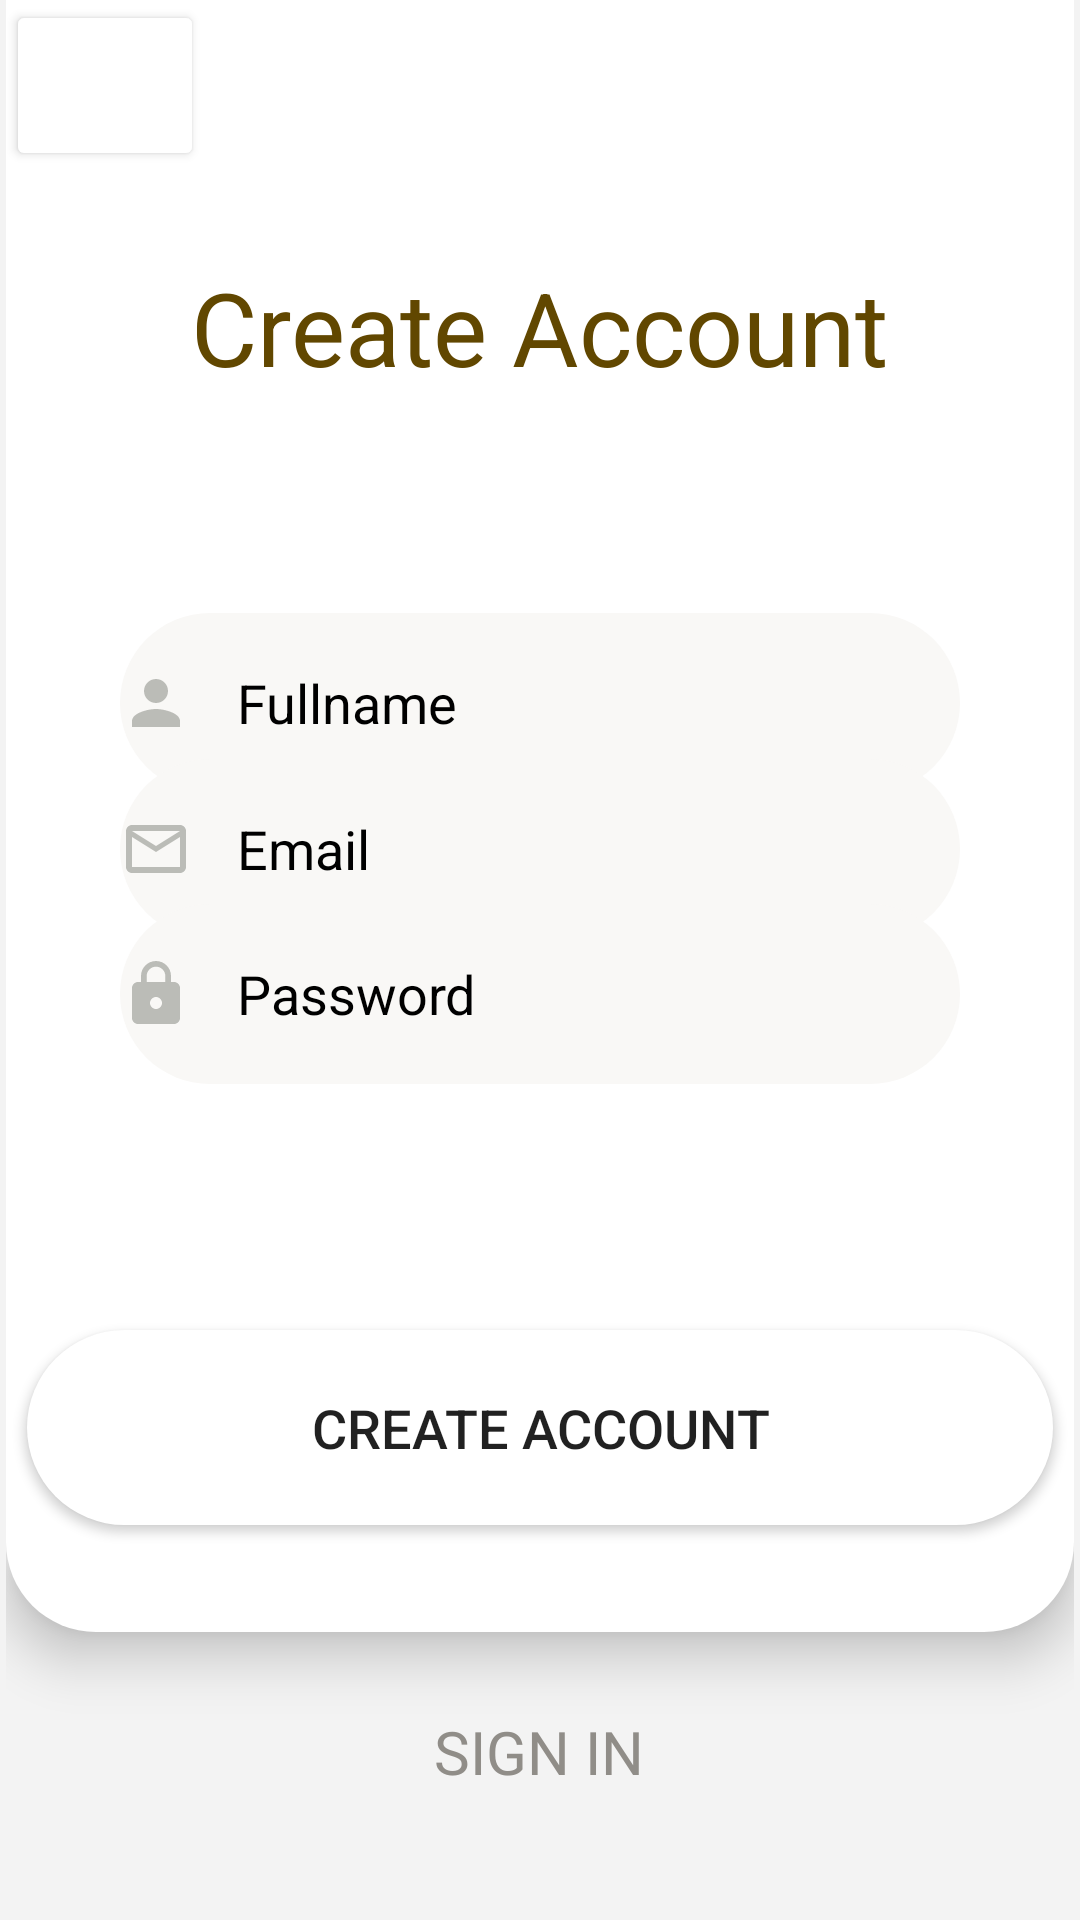

Produce the Android XML layout that renders to this screen, including the resource entries it uses.
<!-- AndroidManifest.xml: application theme Theme.FruitApplication.NoActionBar -->
<!-- res/layout/activity_creat_account.xml -->
<?xml version="1.0" encoding="utf-8"?>
<layout xmlns:android="http://schemas.android.com/apk/res/android"
    xmlns:app="http://schemas.android.com/apk/res-auto"
    xmlns:tools="http://schemas.android.com/tools"
    >
    <data >
        <variable
            name="loginViewModel"
            type="com.example.fruit_application.activities.viewModel.LoginRegisterViewModel" />
    </data>

    <androidx.constraintlayout.widget.ConstraintLayout
        android:layout_width="match_parent"
        android:layout_height="match_parent"
        android:background="#f3f3f3"
        android:paddingLeft="2dp"
        android:paddingRight="2dp"
        tools:context=".activities.CreatAccountActivity">

    <androidx.constraintlayout.widget.Guideline
        android:id="@+id/guideline3"
        android:layout_width="wrap_content"
        android:layout_height="wrap_content"
        android:orientation="horizontal"
        app:layout_constraintGuide_percent="0.85" />

    <androidx.constraintlayout.widget.ConstraintLayout
        android:id="@+id/constraintLayout"
        android:layout_width="match_parent"
        android:layout_height="0dp"
        android:background="@drawable/background_login"
        android:elevation="5dp"
        android:translationZ="5dp"
        app:layout_constraintBottom_toTopOf="@+id/guideline3"
        app:layout_constraintEnd_toEndOf="parent"
        app:layout_constraintStart_toStartOf="parent"
        app:layout_constraintTop_toTopOf="parent"
        app:layout_constraintVertical_bias="1.0">

        <TextView
            android:id="@+id/textView"
            android:layout_width="247dp"
            android:layout_height="54dp"
            android:text="Create Account"
            android:textAlignment="center"
            android:textColor="#614700"
            android:textSize="34sp"
            app:layout_constraintBottom_toBottomOf="parent"
            app:layout_constraintEnd_toEndOf="parent"
            app:layout_constraintHorizontal_bias="0.498"
            app:layout_constraintStart_toStartOf="parent"
            app:layout_constraintTop_toTopOf="parent"
            app:layout_constraintVertical_bias="0.176" />


        <EditText
            android:id="@+id/edtFullnameCreatAcc"
            android:layout_width="280dp"
            android:layout_height="60dp"
            android:background="@drawable/background_edittext"
            android:drawableStart="@drawable/ic_baseline_person_24"
            android:drawablePadding="15dp"
            android:ems="10"
            android:hint="Fullname"
            android:inputType="textEmailAddress"
            android:textColor="@color/black"
            android:textColorHint="@color/black"
            app:layout_constraintBottom_toBottomOf="parent"
            app:layout_constraintEnd_toEndOf="parent"
            app:layout_constraintStart_toStartOf="parent"
            app:layout_constraintTop_toBottomOf="@+id/textView"
            app:layout_constraintVertical_bias="0.186" />

        <EditText
            android:id="@+id/edtEmailCreatAcc"
            android:layout_width="280dp"
            android:layout_height="60dp"
            android:background="@drawable/background_edittext"
            android:drawableStart="@drawable/ic_baseline_mail_outline_24"
            android:drawablePadding="15dp"
            android:ems="10"
            android:hint="Email"
            android:inputType="textEmailAddress"
            android:textColor="@color/black"
            android:textColorHint="@color/black"
            app:layout_constraintBottom_toBottomOf="parent"
            app:layout_constraintEnd_toEndOf="parent"
            app:layout_constraintStart_toStartOf="parent"
            app:layout_constraintTop_toBottomOf="@+id/textView"
            app:layout_constraintVertical_bias="0.328" />

        <EditText
            android:id="@+id/edtPasswordCreatAcc"
            android:layout_width="280dp"
            android:layout_height="60dp"
            android:background="@drawable/background_edittext"
            android:drawableStart="@drawable/ic_baseline_lock_24"
            android:drawablePadding="15dp"
            android:ems="10"
            android:hint="Password"
            android:inputType="textPassword"
            android:textColor="@color/black"
            android:textColorHint="@color/black"
            app:layout_constraintBottom_toBottomOf="parent"
            app:layout_constraintEnd_toEndOf="parent"
            app:layout_constraintStart_toStartOf="parent"
            app:layout_constraintTop_toBottomOf="@+id/textView"
            app:layout_constraintVertical_bias="0.468" />

        <Button
            android:id="@+id/btnCreateAcc"
            android:layout_width="342dp"
            android:layout_height="65dp"
            android:background="@drawable/background_search"
            android:drawablePadding="10dp"
            android:text="Create Account"
            android:textSize="18sp"
            app:icon="@drawable/ic_baseline_arrow_forward_24"
            app:iconGravity="textStart"
            app:iconSize="18sp"
            app:layout_constraintBottom_toBottomOf="parent"
            app:layout_constraintEnd_toEndOf="parent"
            app:layout_constraintStart_toStartOf="parent"
            app:layout_constraintTop_toBottomOf="@+id/edtPasswordCreatAcc"
            app:layout_constraintVertical_bias="0.697" />

        <Button
            android:id="@+id/btnBackWc"
            android:layout_width="66dp"
            android:layout_height="57dp"
            android:backgroundTint="@color/white"
            app:icon="@drawable/ic_baseline_arrow_back_24"
            app:iconTint="@color/background_splash"
            app:layout_constraintBottom_toTopOf="@+id/textView"
            app:layout_constraintEnd_toEndOf="parent"
            app:layout_constraintHorizontal_bias="0.0"
            app:layout_constraintStart_toStartOf="parent"
            app:layout_constraintTop_toTopOf="parent"
            app:layout_constraintVertical_bias="0.0" />
        <TextView
            android:id="@+id/tvErrorCA"
            android:layout_width="wrap_content"
            android:layout_height="22dp"
            android:gravity="center"
            android:textAlignment="center"
            android:textColor="@android:color/holo_red_dark"
            android:textSize="16sp"
            app:layout_constraintBottom_toTopOf="@+id/btnCreateAcc"
            app:layout_constraintEnd_toEndOf="parent"
            app:layout_constraintStart_toStartOf="parent"
            app:layout_constraintTop_toBottomOf="@+id/edtPasswordCreatAcc"
            app:layout_constraintVertical_bias="0.582" />

    </androidx.constraintlayout.widget.ConstraintLayout>

        <TextView
            android:id="@+id/tvBacktoSignin"
            android:layout_width="114dp"
            android:layout_height="34dp"
            android:text="SIGN IN"
            android:textAlignment="center"
            android:textAllCaps="true"
            android:textColor="#908d88"
            android:textSize="20sp"
            app:layout_constraintBottom_toBottomOf="parent"
            app:layout_constraintEnd_toEndOf="parent"
            app:layout_constraintHorizontal_bias="0.498"
            app:layout_constraintStart_toStartOf="parent"
            app:layout_constraintTop_toBottomOf="@+id/constraintLayout"
            app:layout_constraintVertical_bias="0.426" />

    </androidx.constraintlayout.widget.ConstraintLayout>
</layout>
<!-- resources referenced by this layout -->
<resources>
  <color name="background_splash">#634801</color>
  <color name="black">#FF000000</color>
  <color name="white">#FFFFFFFF</color>
  <!-- drawable background_edittext (drawable) -->
  <?xml version="1.0" encoding="utf-8"?>
  <shape xmlns:android="http://schemas.android.com/apk/res/android"
      android:shape="rectangle">
  
      <corners android:radius="30dp" />
  
      <solid android:color="#f9f8f6"></solid>
  </shape>
  <!-- drawable background_login (drawable) -->
  <?xml version="1.0" encoding="utf-8"?>
      <shape xmlns:android="http://schemas.android.com/apk/res/android"
          android:shape="rectangle">
  
          <corners android:bottomLeftRadius="30dp"
              android:bottomRightRadius="30dp"/>
  
          <solid android:color="#FFFFFF"></solid>
      </shape>
  <!-- drawable background_search (drawable) -->
  <?xml version="1.0" encoding="utf-8"?>
  <shape xmlns:android="http://schemas.android.com/apk/res/android"
      android:shape="rectangle">
  
      <corners android:radius="40dp"/>
  
      <solid android:color="#FFFFFF"></solid>
  </shape>
  <!-- drawable ic_baseline_arrow_back_24 (drawable) -->
  <vector xmlns:android="http://schemas.android.com/apk/res/android"
      android:width="30dp"
      android:height="30dp"
      android:viewportWidth="24"
      android:viewportHeight="24"
      android:autoMirrored="true">
    <path
        android:fillColor="@color/background_splash"
        android:pathData="M20,11H7.83l5.59,-5.59L12,4l-8,8 8,8 1.41,-1.41L7.83,13H20v-2z"/>
  </vector>
  <!-- drawable ic_baseline_arrow_forward_24 (drawable) -->
  <vector xmlns:android="http://schemas.android.com/apk/res/android"
      android:width="15dp"
      android:height="15dp"
      android:viewportWidth="24"
      android:viewportHeight="24"
      android:autoMirrored="true">
    <path
        android:fillColor="@color/background_splash"
        android:pathData="M12,4l-1.41,1.41L16.17,11H4v2h12.17l-5.58,5.59L12,20l8,-8z"/>
  </vector>
  <!-- drawable ic_baseline_lock_24 (drawable) -->
  <vector xmlns:android="http://schemas.android.com/apk/res/android"
      android:width="24dp"
      android:height="24dp"
      android:viewportWidth="24"
      android:viewportHeight="24">
    <path
        android:fillColor="#bbbcb7"
        android:pathData="M18,8h-1L17,6c0,-2.76 -2.24,-5 -5,-5S7,3.24 7,6v2L6,8c-1.1,0 -2,0.9 -2,2v10c0,1.1 0.9,2 2,2h12c1.1,0 2,-0.9 2,-2L20,10c0,-1.1 -0.9,-2 -2,-2zM12,17c-1.1,0 -2,-0.9 -2,-2s0.9,-2 2,-2 2,0.9 2,2 -0.9,2 -2,2zM15.1,8L8.9,8L8.9,6c0,-1.71 1.39,-3.1 3.1,-3.1 1.71,0 3.1,1.39 3.1,3.1v2z"/>
  </vector>
  <!-- drawable ic_baseline_mail_outline_24 (drawable) -->
  <vector xmlns:android="http://schemas.android.com/apk/res/android"
      android:width="24dp"
      android:height="24dp"
      android:viewportWidth="24"
      android:viewportHeight="24"
     >
    <path
        android:fillColor="#bbbcb7"
        android:pathData="M20,4L4,4c-1.1,0 -1.99,0.9 -1.99,2L2,18c0,1.1 0.9,2 2,2h16c1.1,0 2,-0.9 2,-2L22,6c0,-1.1 -0.9,-2 -2,-2zM20,18L4,18L4,8l8,5 8,-5v10zM12,11L4,6h16l-8,5z"/>
  </vector>
  <!-- drawable ic_baseline_person_24 (drawable) -->
  <vector xmlns:android="http://schemas.android.com/apk/res/android"
      android:width="24dp"
      android:height="24dp"
      android:viewportWidth="24"
      android:viewportHeight="24"
    >
    <path
        android:fillColor="#bbbcb7"
        android:pathData="M12,12c2.21,0 4,-1.79 4,-4s-1.79,-4 -4,-4 -4,1.79 -4,4 1.79,4 4,4zM12,14c-2.67,0 -8,1.34 -8,4v2h16v-2c0,-2.66 -5.33,-4 -8,-4z"/>
  </vector>
  <color name="main_color">#ffbb00</color>
  <color name="purple_700">#FF3700B3</color>
  <color name="teal_200">#FF03DAC5</color>
  <color name="teal_700">#FF018786</color>
</resources>
